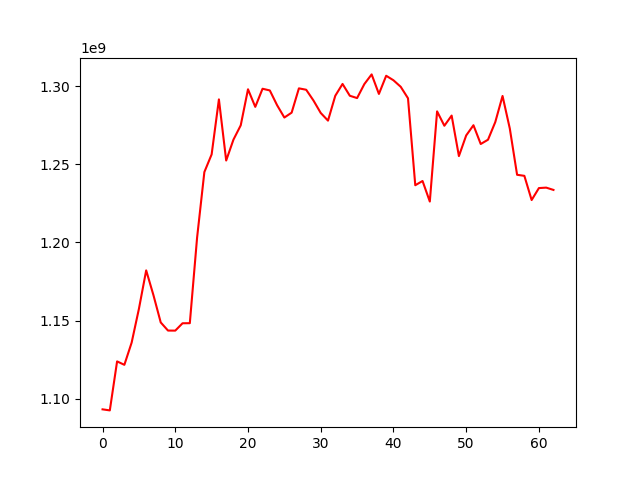

The data file committed next to this chart (first rows):
, 0
0, 1093227805
1, 1092553527
2, 1123896891
3, 1121701322
4, 1135892322
5, 1157481519
6, 1182099226
7, 1166229328
8, 1148814839
9, 1143613260
10, 1143575861
11, 1148280251
12, 1148330561
13, 1203057702
14, 1244988991
15, 1256273640
16, 1291456897
17, 1252364684
18, 1265727976
19, 1274868034
20, 1297922165
21, 1286678452
22, 1298265328
23, 1297181819
24, 1287744512
25, 1279858298
26, 1282978572
27, 1298514990
28, 1297629164
29, 1290759209
30, 1282785850
31, 1277876247
32, 1293772936
33, 1301337080
34, 1293782360
35, 1292302480
36, 1301266437
37, 1307441546
38, 1294947646
39, 1306576737
40, 1303684745
41, 1299509205
42, 1292172792
43, 1236558567
44, 1239271194
45, 1226117725
46, 1283795318
47, 1274602902
48, 1281107306
49, 1255195719
50, 1268402190
51, 1274936536
52, 1262922902
53, 1265667750
54, 1276941851
55, 1293651041
56, 1272770511
57, 1243239829
58, 1242568963
59, 1227091451
... 3 more rows
